Run: headless pygame with SDL's dummy video driver; simulated clock (each Clock.tick advances the game by its frame time, no real sleeping); random seed 0; keys injected as events and as key.get_pressed() state; no mouse input.
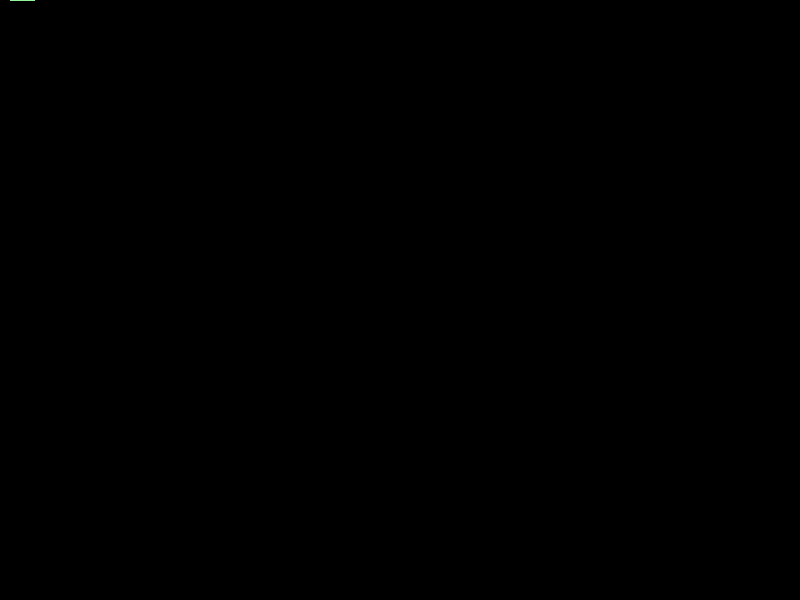
Frame 1 of 4 · flips 1–60 · no input
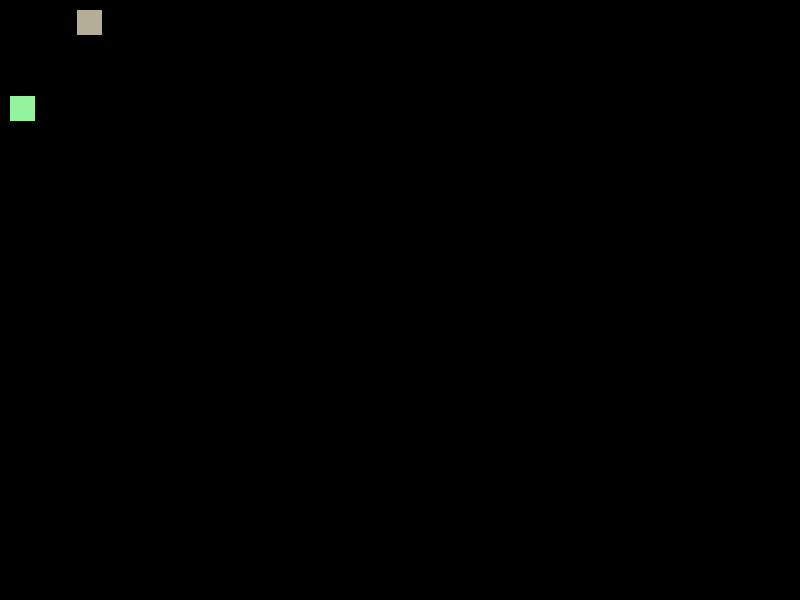
Frame 2 of 4 · flips 61–180 · tapped SPACE, RETURN · held RIGHT (→), D
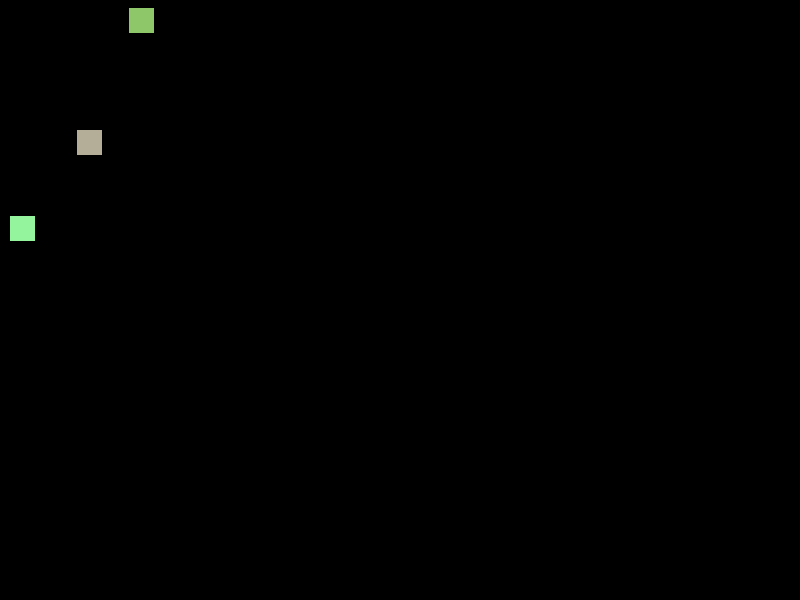
Frame 3 of 4 · flips 181–300 · held DOWN (↓), S
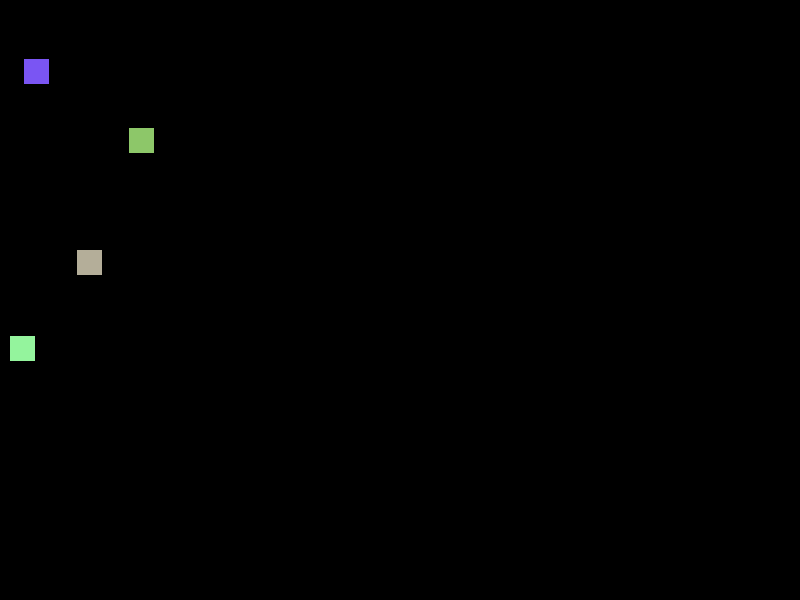
Frame 4 of 4 · flips 301–420 · held LEFT (←), A, UP (↑), W

The pygame program that drew these frames:

import sys
import pygame
import random


class Road:

	black = 0, 0, 0

	def __init__(self, width, height, layer_height=100):
		self.width = width
		self.height = height
		self.layer_height = layer_height

		self.surface = pygame.Surface((width, height + layer_height))
		self.offset = layer_height


	def generate_layer(self):
		color = (random.randint(50, 250), random.randint(50, 250), random.randint(50, 250))
		left_top = (random.randint(0, 150), random.randint(0, 50))
		pygame.draw.rect(self.surface, color, pygame.Rect(left_top, (25, 25)))
		self.offset = self.layer_height


	def scroll(self, velocity=1):
		buf = self.surface.copy()
		self.surface.fill(Road.black)
		self.surface.blit(buf, (0, velocity))
		self.offset -= velocity
		if self.offset <= 0:
			self.generate_layer()


	def draw(self, screen):
		screen.blit(self.surface, (0, -self.layer_height))



def main():
	pygame.init()
	clock = pygame.time.Clock()

	size = width, height = 800, 600	
	black = (0, 0, 0)

	screen = pygame.display.set_mode(size)

	pygame.display.set_caption("Hello PyGame")

	road = Road(width, height)
	road.generate_layer()


	while True:
		clock.tick(60)

		for event in pygame.event.get():
			if event.type == pygame.QUIT:
				sys.exit()

		road.scroll()
		road.draw(screen)

		pygame.display.flip()


if __name__ == "__main__":
	main()
